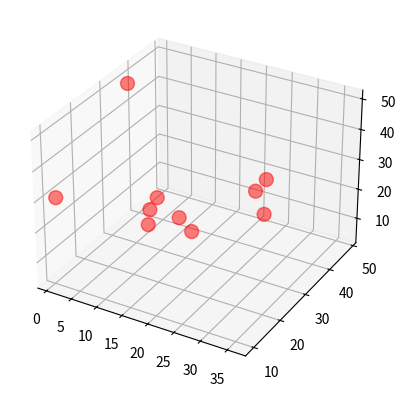

Source code (Python):
import matplotlib.pyplot as plt
from mpl_toolkits.mplot3d import Axes3D
import numpy as np
import matplotlib.animation as animation
from mpl_toolkits.mplot3d.art3d import juggle_axes

"""
If you're on OSX and using the OSX backend, you'll need to change blit=True to blit=False in the FuncAnimation 
initialization below. The OSX backend doesn't fully support blitting. The performance will suffer, but the 
example should run correctly on OSX with blitting disabled
https://stackoverflow.com/questions/9401658/how-to-animate-a-scatter-plot/
"""


def main():
	global ax
	numframes = 100
	numpoints = 10
	#color_data = np.random.random((numframes, numpoints))
	data = np.random.random((numframes, 3, numpoints))*50

	fig = plt.figure()
	ax = fig.add_subplot(111, projection='3d')
	
	
	scat = ax.scatter(data[0,0,:], data[0,1,:], data[0,2,:], c='r', marker = 'o',alpha=0.5, s=100)

	ani = animation.FuncAnimation(fig, update_plot, frames= range(numframes),
	                              fargs=(data, scat))
	plt.show()


	# for i in range(100):
	# 	scat._offsets3d = juggle_axes(data[i,0,:], data[i,1,:], data[i,2,:], 'z')
	# 	for j in range(25):
	# 		ax.text(data[i,0,:], data[i,1,:], data[i,2,:], '%s' % (j)) 
	# 	fig.canvas.draw()	
def update_plot(i, data, scat):
	global ax
	scat._offsets3d = juggle_axes(data[i,0,:], data[i,1,:], data[i,2,:], 'z')
	# for j in range(25):
	# 	ax.text(data[i,0,:], data[i,1,:], data[i,2,:], '%s' % (j))
	####### THIS ^^^ IS NOT WORKING with ANIMATION :(
	return scat

main()